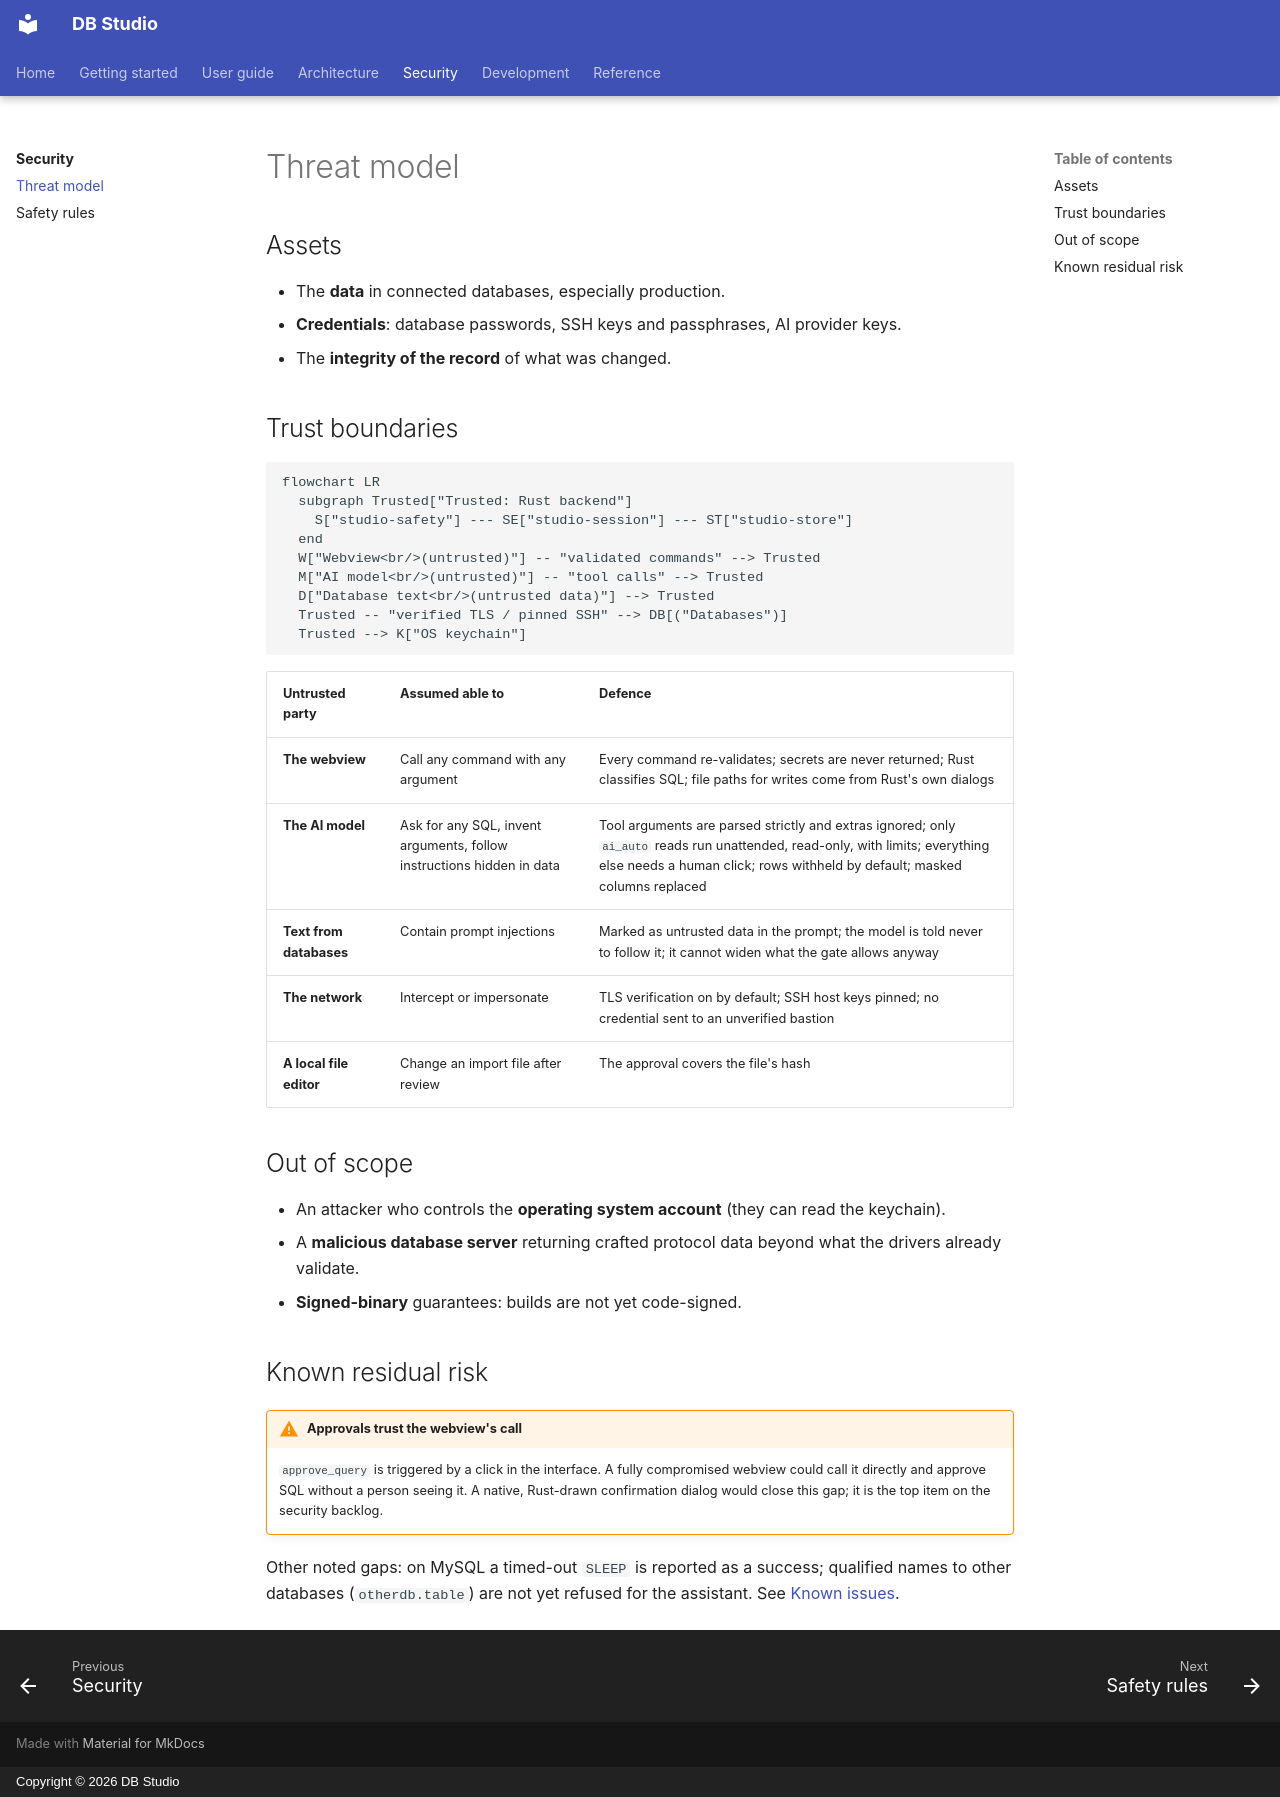

repository: hasinishraq/db-studio-documentation · page: security/threat-model/index.html · generator: mkdocs · copyright: Copyright © 2026 DB Studio

# Threat model

## Assets

- The **data** in connected databases, especially production.
- **Credentials**: database passwords, SSH keys and passphrases, AI provider keys.
- The **integrity of the record** of what was changed.

## Trust boundaries

```mermaid
flowchart LR
  subgraph Trusted["Trusted: Rust backend"]
    S["studio-safety"] --- SE["studio-session"] --- ST["studio-store"]
  end
  W["Webview<br/>(untrusted)"] -- "validated commands" --> Trusted
  M["AI model<br/>(untrusted)"] -- "tool calls" --> Trusted
  D["Database text<br/>(untrusted data)"] --> Trusted
  Trusted -- "verified TLS / pinned SSH" --> DB[("Databases")]
  Trusted --> K["OS keychain"]
```

| Untrusted party | Assumed able to | Defence |
|---|---|---|
| **The webview** | Call any command with any argument | Every command re-validates; secrets are never returned; Rust classifies SQL; file paths for writes come from Rust's own dialogs |
| **The AI model** | Ask for any SQL, invent arguments, follow instructions hidden in data | Tool arguments are parsed strictly and extras ignored; only `ai_auto` reads run unattended, read-only, with limits; everything else needs a human click; rows withheld by default; masked columns replaced |
| **Text from databases** | Contain prompt injections | Marked as untrusted data in the prompt; the model is told never to follow it; it cannot widen what the gate allows anyway |
| **The network** | Intercept or impersonate | TLS verification on by default; SSH host keys pinned; no credential sent to an unverified bastion |
| **A local file editor** | Change an import file after review | The approval covers the file's hash |

## Out of scope

- An attacker who controls the **operating system account** (they can read the keychain).
- A **malicious database server** returning crafted protocol data beyond what the drivers already
  validate.
- **Signed-binary** guarantees: builds are not yet code-signed.

## Known residual risk

!!! warning "Approvals trust the webview's call"
    `approve_query` is triggered by a click in the interface. A fully compromised webview could
    call it directly and approve SQL without a person seeing it. A native, Rust-drawn confirmation
    dialog would close this gap; it is the top item on the security backlog.

Other noted gaps: on MySQL a timed-out `SLEEP` is reported as a success; qualified names to other
databases (`otherdb.table`) are not yet refused for the assistant. See
[Known issues](../reference/known-issues.md).
